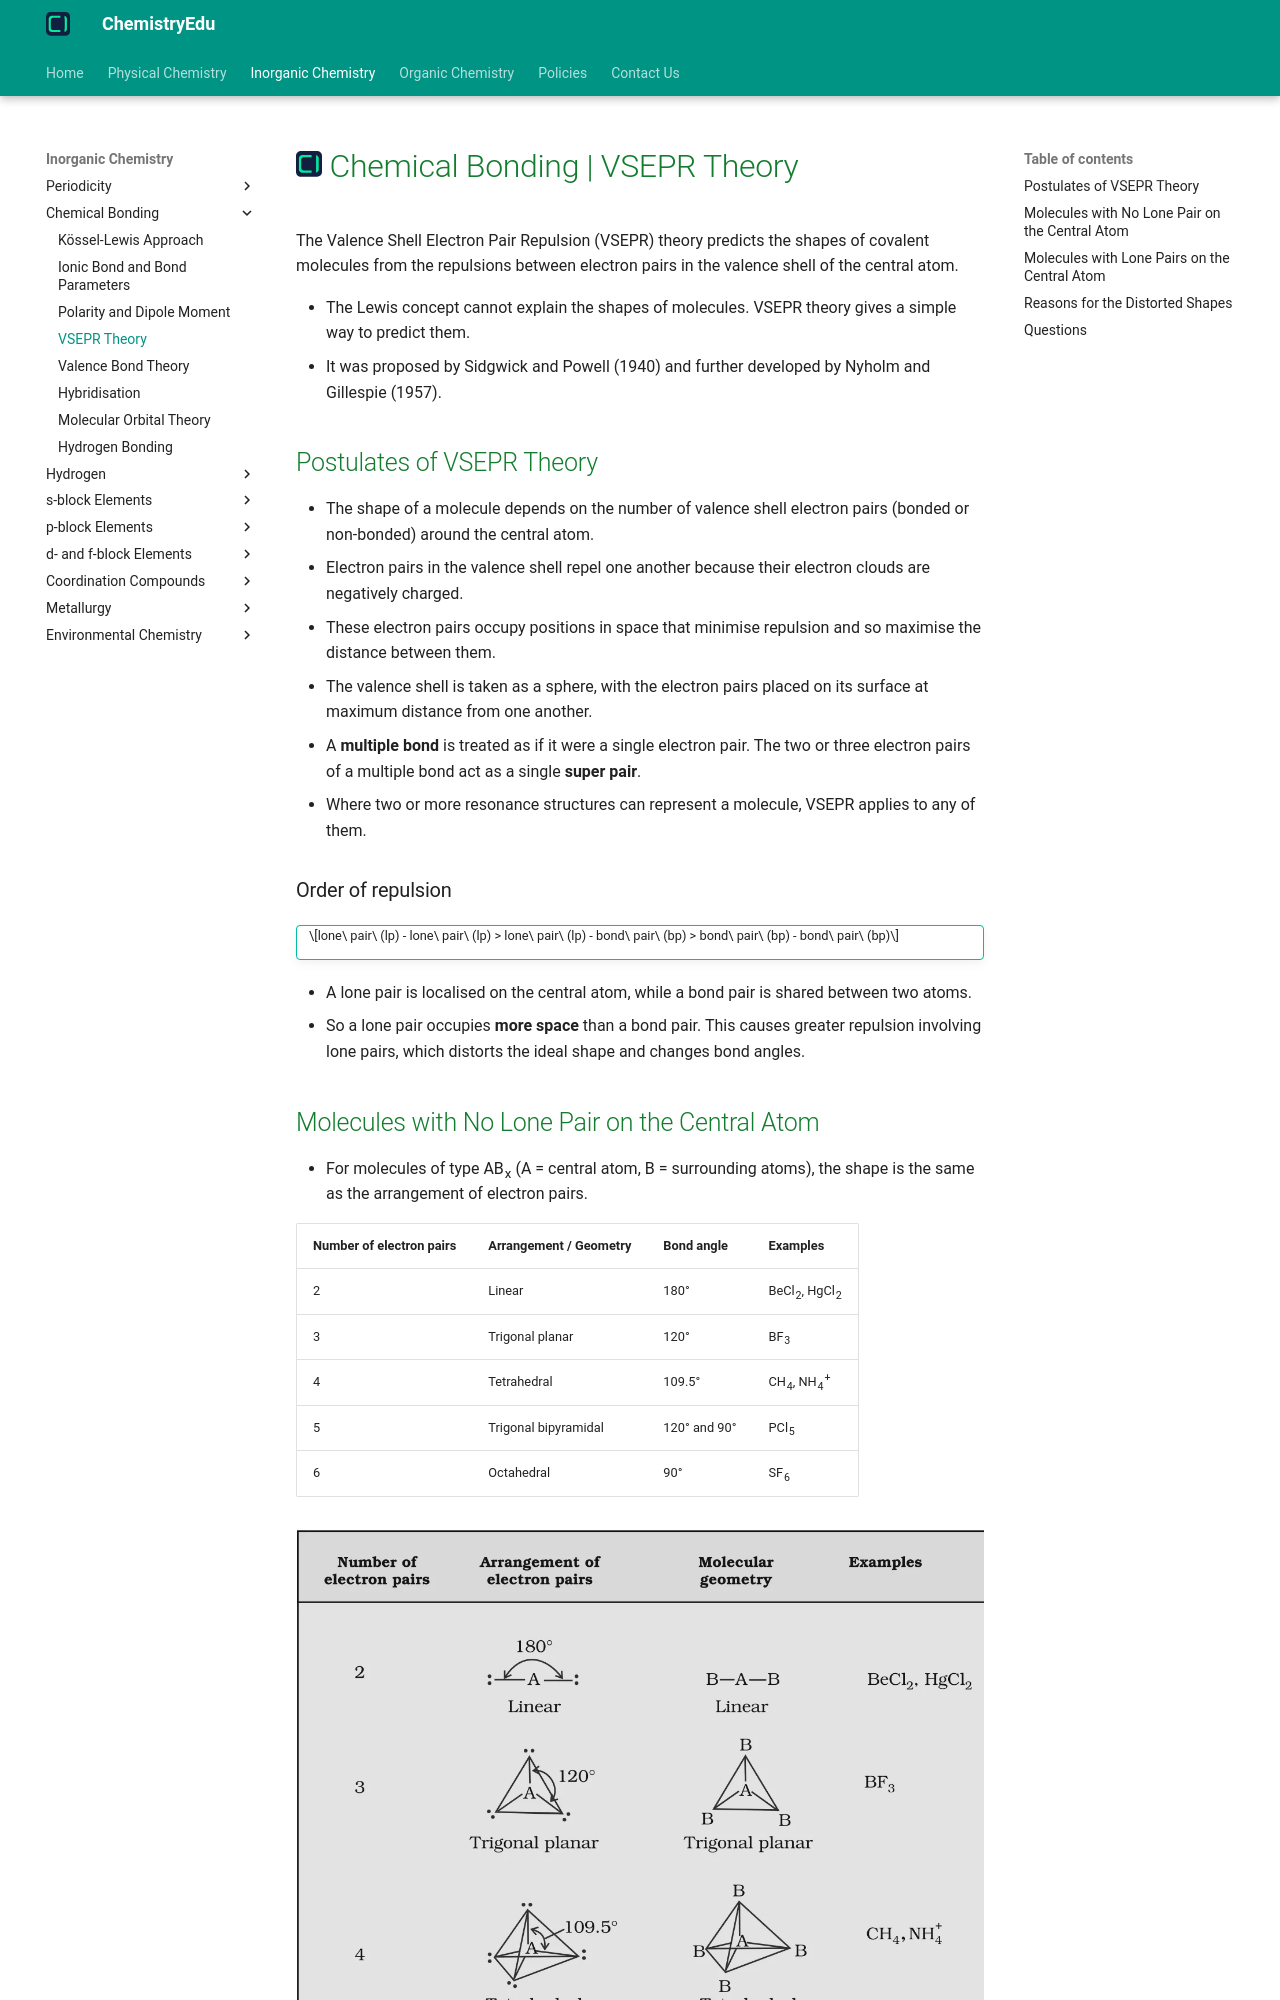

repository: KingChampion36/chemistryedu · page: inorganic-chemistry/chemical-bonding/vsepr-theory/index.html · generator: mkdocs

---
title: Chemical Bonding | VSEPR Theory
description: The Valence Shell Electron Pair Repulsion (VSEPR) theory predicts the shapes of covalent molecules from the repulsions between electron pairs in the valence shell of the central atom.
---

# [![ChemistryEdu Logo](../../images/favicon.svg){ align=left, width=3.8% }](../../index.md)  Chemical Bonding | VSEPR Theory

The Valence Shell Electron Pair Repulsion (VSEPR) theory predicts the shapes of covalent molecules from the repulsions between electron pairs in the valence shell of the central atom.

* The Lewis concept cannot explain the shapes of molecules. VSEPR theory gives a simple way to predict them.
* It was proposed by Sidgwick and Powell (1940) and further developed by Nyholm and Gillespie (1957).

## Postulates of VSEPR Theory

* The shape of a molecule depends on the number of valence shell electron pairs (bonded or non-bonded) around the central atom.
* Electron pairs in the valence shell repel one another because their electron clouds are negatively charged.
* These electron pairs occupy positions in space that minimise repulsion and so maximise the distance between them.
* The valence shell is taken as a sphere, with the electron pairs placed on its surface at maximum distance from one another.
* A **multiple bond** is treated as if it were a single electron pair. The two or three electron pairs of a multiple bond act as a single **super pair**.
* Where two or more resonance structures can represent a molecule, VSEPR applies to any of them.

### Order of repulsion

!!! tip ""

    $$lone\ pair\ (lp) - lone\ pair\ (lp) > lone\ pair\ (lp) - bond\ pair\ (bp) > bond\ pair\ (bp) - bond\ pair\ (bp)$$

* A lone pair is localised on the central atom, while a bond pair is shared between two atoms.
* So a lone pair occupies **more space** than a bond pair. This causes greater repulsion involving lone pairs, which distorts the ideal shape and changes bond angles.

## Molecules with No Lone Pair on the Central Atom

* For molecules of type AB<sub>x</sub> (A = central atom, B = surrounding atoms), the shape is the same as the arrangement of electron pairs.

Number of electron pairs | Arrangement / Geometry | Bond angle | Examples |
-------------------------|------------------------|------------|----------|
2 | Linear | 180&deg; | BeCl<sub>2</sub>, HgCl<sub>2</sub> |
3 | Trigonal planar | 120&deg; | BF<sub>3</sub> |
4 | Tetrahedral | 109.5&deg; | CH<sub>4</sub>, NH<sub>4</sub><sup>+</sup> |
5 | Trigonal bipyramidal | 120&deg; and 90&deg; | PCl<sub>5</sub> |
6 | Octahedral | 90&deg; | SF<sub>6</sub> |

![Arrangement of electron pairs and molecular geometry when the central atom has no lone pair](images/vsepr_no_lone_pair.webp){loading=lazy}
